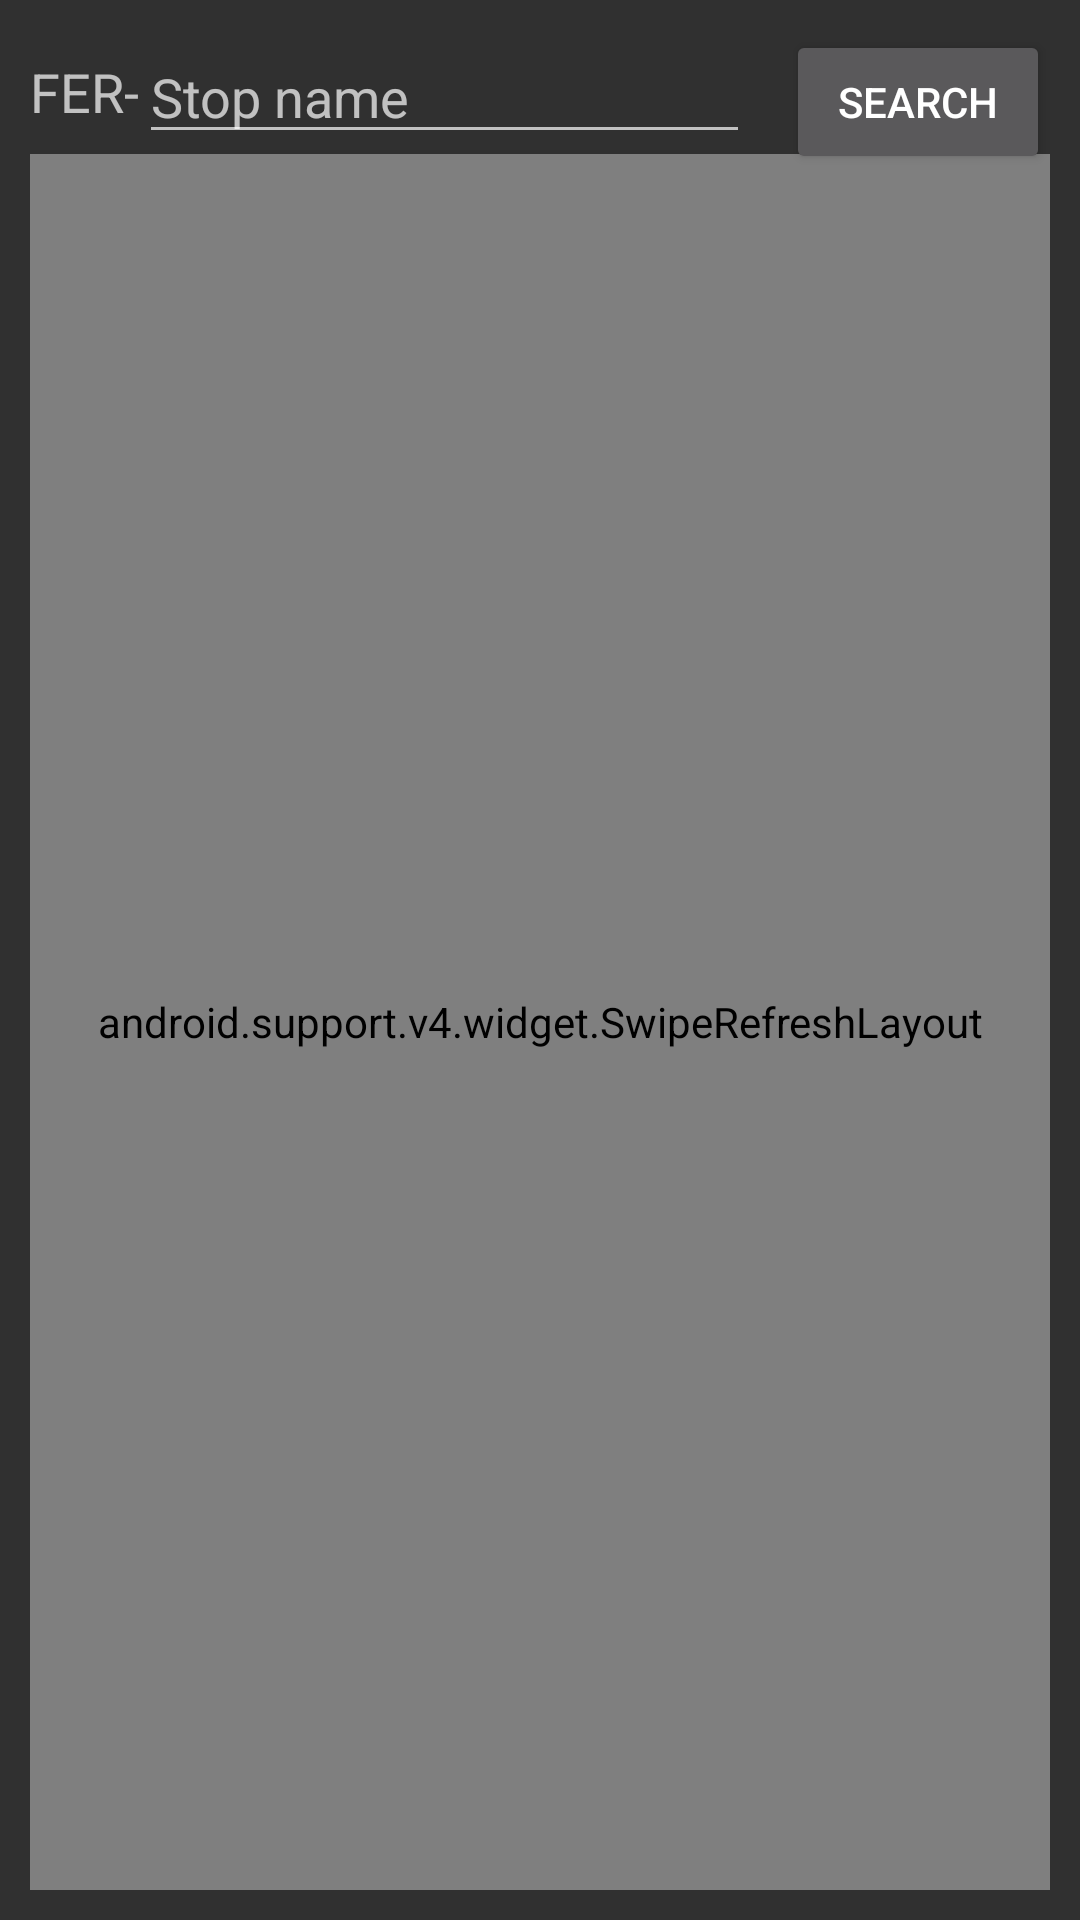

Layout XML and referenced resources for this Android screen:
<!-- AndroidManifest.xml: application theme AppTheme -->
<!-- res/layout/activity_main.xml -->
<?xml version="1.0" encoding="utf-8"?>
<RelativeLayout
        xmlns:android="http://schemas.android.com/apk/res/android"
        xmlns:tools="http://schemas.android.com/tools"
        android:layout_width="match_parent"
        android:layout_height="match_parent"
        tools:context="it.example.triestebus.MainActivity" android:padding="10dp">

    <TextView
            android:text="@string/stop_prefix"
            android:layout_width="wrap_content"
            android:layout_height="wrap_content"
            android:id="@+id/defTextView"
            android:layout_above="@+id/swipeRefreshLayout"
            android:layout_alignParentLeft="true"
            android:gravity="center"
            android:layout_alignParentStart="true" android:textSize="18sp" android:textAlignment="center"
            tools:textAlignment="center" android:layout_alignParentTop="true"/>
    <EditText
            android:layout_width="wrap_content"
            android:layout_height="wrap_content"
            android:ems="10"
            android:id="@+id/numEditText"
            android:hint="@string/fermata_num" android:inputType="text"
            android:layout_alignParentTop="true" android:layout_toLeftOf="@+id/searchBtn"
            android:layout_toStartOf="@+id/searchBtn" android:layout_marginRight="12dp"
            android:layout_marginEnd="12dp"
            android:layout_toEndOf="@id/defTextView" android:layout_toRightOf="@id/defTextView"/>

    <Button
            android:text="Search"
            android:layout_width="wrap_content"
            android:layout_height="wrap_content" android:id="@+id/searchBtn" android:layout_alignParentTop="true"
            android:layout_alignParentRight="true" android:layout_alignParentEnd="true"
    android:onClick="searchFromButton"/>
    <android.support.v4.widget.SwipeRefreshLayout android:layout_height="match_parent"
                                                  android:layout_width="match_parent"
                                                  android:layout_alignParentLeft="true"
                                                  android:layout_below="@+id/numEditText"
                                                  android:id="@+id/swipeRefreshLayout">

        <FrameLayout
                android:layout_width="match_parent"
                android:id="@+id/centralFrameLayout"
                android:layout_height="fill_parent"
                android:layout_alignParentLeft="true" android:layout_alignParentStart="true">

        </FrameLayout>

    </android.support.v4.widget.SwipeRefreshLayout>

</RelativeLayout>
<!-- resources referenced by this layout -->
<resources>
  <string name="fermata_num">Stop name</string>
  <string name="stop_prefix">FER-</string>
  <style name="AppTheme" parent="Theme.AppCompat">
          
          <item name="colorPrimary">@color/trasporti_lighter</item>
          <item name="colorPrimaryDark">@color/trasporti_dark</item>
          <item name="colorAccent">@color/trieste_flag</item>
      </style>
  <color name="trasporti_lighter">#03b8e3</color>
  <color name="trasporti_dark">#037aa5</color>
  <color name="trieste_flag">#e31317</color>
</resources>
